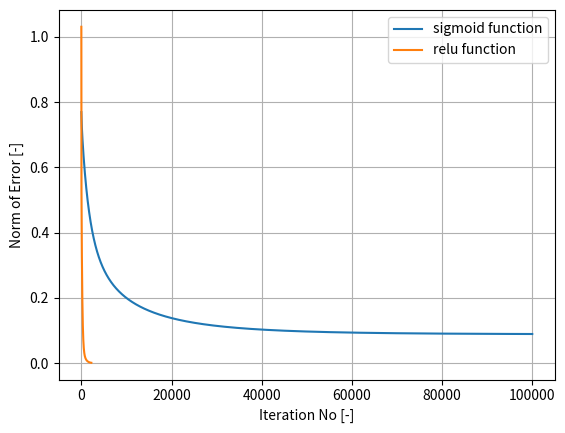

Generate this figure with matplotlib:
# -*- coding: utf-8 -*-
"""
Created on Sun Oct 27 19:51:09 2024

Simple artificial neural network (ANN) with single input and output layers based on 
[redacted]
https://medium.com/technology-invention-and-more/how-to-build-a-simple-neural-network-in-9-lines-of-python-code-cc8f23647ca1
    
ANN structure and features:        
    The input layers can be expanded to n nodes. The output layer has only 1 node
    Two activation functions are available: relu and sigmoid
    weight adjustment dw = Error * input * grad(activation function)


[redacted]
"""
import numpy as np
from numpy import linalg as LA
import matplotlib.pyplot as plt


class ANN():
    
    def __init__(self,x,y,n_out,activation,tol,max_iter,lr):
        
        #initialization network
        self.nodes_output = n_out       
        self.activation = activation      
        self.X =x.T
        self.Y =y.T
       
       # Initialization of solver parameters    
       
        #learning rate
        self.lr = lr       
        self.Norm_E0 = 1   
        
        #tolerance during traning process
        self.tol = tol       
        self.max_iter = max_iter       
        self.w0 = np.random.rand(self.nodes_output,self.X.shape[0])*0.1

  
    @classmethod
    
    # Two activation functions available as class methods
    # The user can select the one that it better fit its requirements
    # ReLU is adopted for efficiency   
    
    def Sigmoid_function(cls,y_node):        
        return 1/(1 + np.exp(-y_node)) 
    
    @classmethod
    def ReLU_function(cls,y_node):         
        return np.maximum(0,y_node)  
    
    # perform the sum(wi*xi) operation as a dot product
    def Compute_layer(self,w1,X):       
        return np.dot(w1,X) #+ self.bias1
            
    def Activation_function(self,y_node):      
        if self.activation == 'sigmoid':                  
            return ANN.Sigmoid_function(y_node)
        
        if self.activation == 'relu':             
            return ANN.ReLU_function(y_node)
    
    # gradient of activation function
    def Activation_function_derivative(self,y_node):           
        if self.activation == 'sigmoid':   
            return y_node * (1.- y_node)
        
        if self.activation == 'relu':             
            return np.ones((5,1))  
             
    def forward(self,w1,X):       
        y_node = self.Compute_layer(w1,X)        
        return self.Activation_function(y_node)    
    
    def Error_function(self,y_approx):        
        return y_approx - self.Y
    
    def Compute_norm_Error(self,E):       
        #vector norm of Error
        return LA.norm(E)       
        
    def Compute_weights_adjustment(self,Error,grad):        
        # x * E * grad(activation(y))
        return np.dot(self.X, Error * grad)
        
    def Train(self):        
        w1 = self.w0    
        X_train =self.X
        Norm_Error = 1        
        iteration = 0
        
        # lists for plotting purposes
        iteration_vec = []; Error_vec = [];
        
        #forward and backward propagation during training
        while Norm_Error>self.tol and iteration < self.max_iter:
            
            #forward pass
            y_approx = self.forward(w1,X_train)  

            #Error calculations
            Error = self.Error_function(y_approx.T)
            Norm_Error = self.Compute_norm_Error(Error)
            
            #backward propagation + weights update
            grad = self.Activation_function_derivative(y_approx.T)
            dw = self.Compute_weights_adjustment(Error,grad)            
            w1 = w1 - self.lr * dw.T
            
            iteration += 1
            
            iteration_vec.append(iteration)
            Error_vec.append(Norm_Error)  
            
        return y_approx,Norm_Error,iteration_vec,Error_vec,w1
    
    def Test(self,w_final,X_test):
        return  self.forward(w_final,X_test)  
        


    def Plot_Error(self,iteration_vec,Error_vec,activation):   
        
        plt.plot(iteration_vec, Error_vec, label =activation + ' function')       
        plt.ylabel('Norm of Error [-]')        
        plt.xlabel('Iteration No [-]')
        plt.legend(loc="upper right")
        plt.grid(True)

           
        
if __name__ == "__main__":

    #User data   
    
    #number of output nodes
    nodes_output = 1
    
    #training data
    x = np.array([[1, 0,1,0], [0, 0.26, 1,1], [1, 1, 1,0], [0,0.5, 1,1],[1,0.38, 1,1]])
    
    y = np.array([[0, 0.26, 1, 0.5,0.38]])
    
    #test data
    x_test =np.array([0,0.293,1,0])
    
    #training in and out
    print('x training set is = ',x)
    print('y training set is = ',y)

    #solver parameters
    lr = 0.01 
    
    max_iter = 1e5
    
    tol = 0.001
    
    # two runs, one with relu activation and one with sigmoid
    for i in range(2):
        
        activation ={0:'sigmoid',1:'relu'}
        
        #Solution (using relu and sigmoid)
        simple_NN = ANN(x,y,nodes_output,activation[i],tol,max_iter,lr)   
       
        args = simple_NN.Train()
       
        #plot training error
        simple_NN.Plot_Error(args[2],args[3],activation[i])
    
        print('y_approx obtained after training' + ' with ', activation[i],'fuction ' 'is = ',np.round(args[0],4))
        print('Norm of error is ', '{:.4E}'.format(args[1]))
    

    #forward pass on test data with final weights
    w_final =args[4]
    y_test = simple_NN.Test(w_final,x_test)
    print(f'y_test obtained after evaluation is = {y_test}')




       

